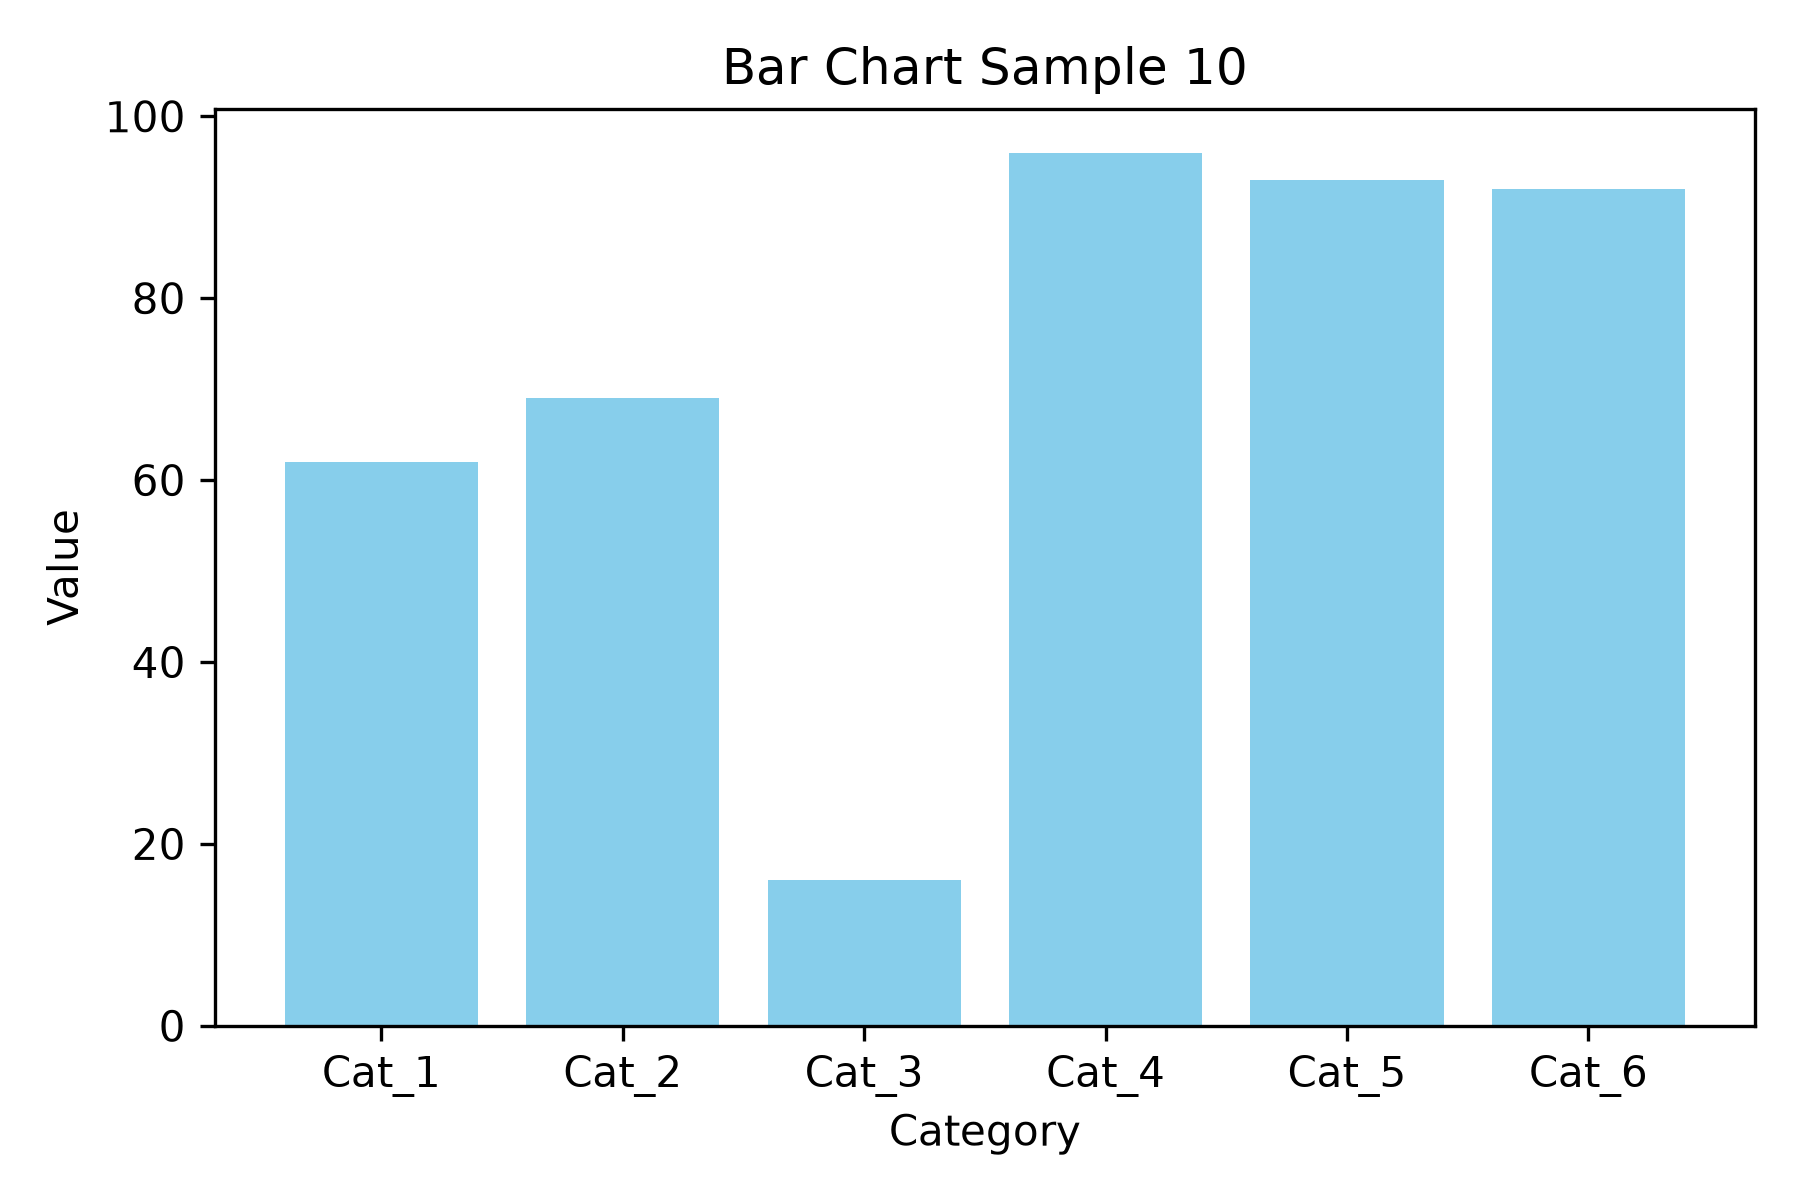

The data file committed next to this chart (first rows):
category, series_1
Cat_1, 62
Cat_2, 69
Cat_3, 16
Cat_4, 96
Cat_5, 93
Cat_6, 92
